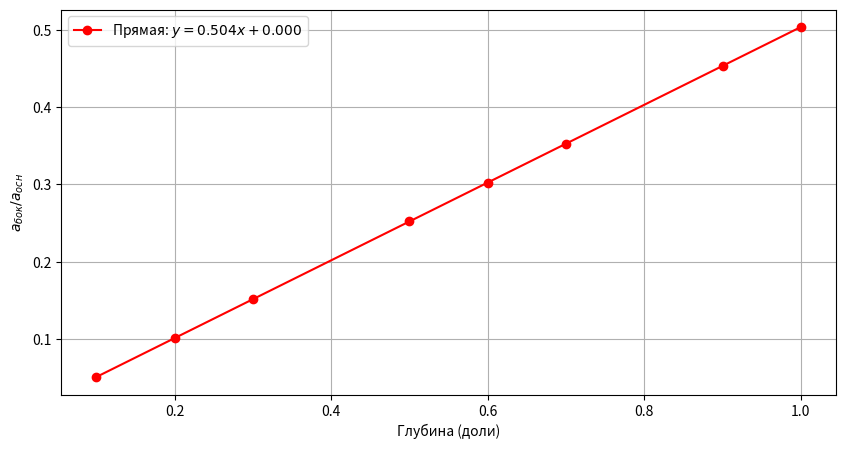

This chart was generated by the following Python code: (Note: this script raises an exception after producing the figure.)
import numpy as np
import matplotlib.pyplot as plt

# Данные
boc_osn = [
    0.05117117117,
    0.1005405405,
    0.1531531532,
    0.2504504505,
    0.2990990991,
    0.354954955,
    0.4540540541,
    0.5045045045,
]
depth_percent = [10, 20, 30, 50, 60, 70, 90, 100]
depth_decimal = [x / 100 for x in depth_percent]

# Линейная аппроксимация
coefficients = np.polyfit(depth_decimal, boc_osn, 1)
poly = np.poly1d(coefficients)
line = poly(depth_decimal)

# Построение графика
plt.figure(figsize=(10, 5))
plt.plot(depth_decimal, line, marker="o", label=f"Прямая: $y = {coefficients[0]:.3f}x + {coefficients[1]:.3f}$", color='red')

# Добавление текста с уравнением прямой

# Оформление
plt.xlabel("Глубина (доли)")
plt.ylabel("$a_{бок}/a_{осн}$")
plt.grid()
plt.legend()
plt.savefig('pictures/depth.pdf')

